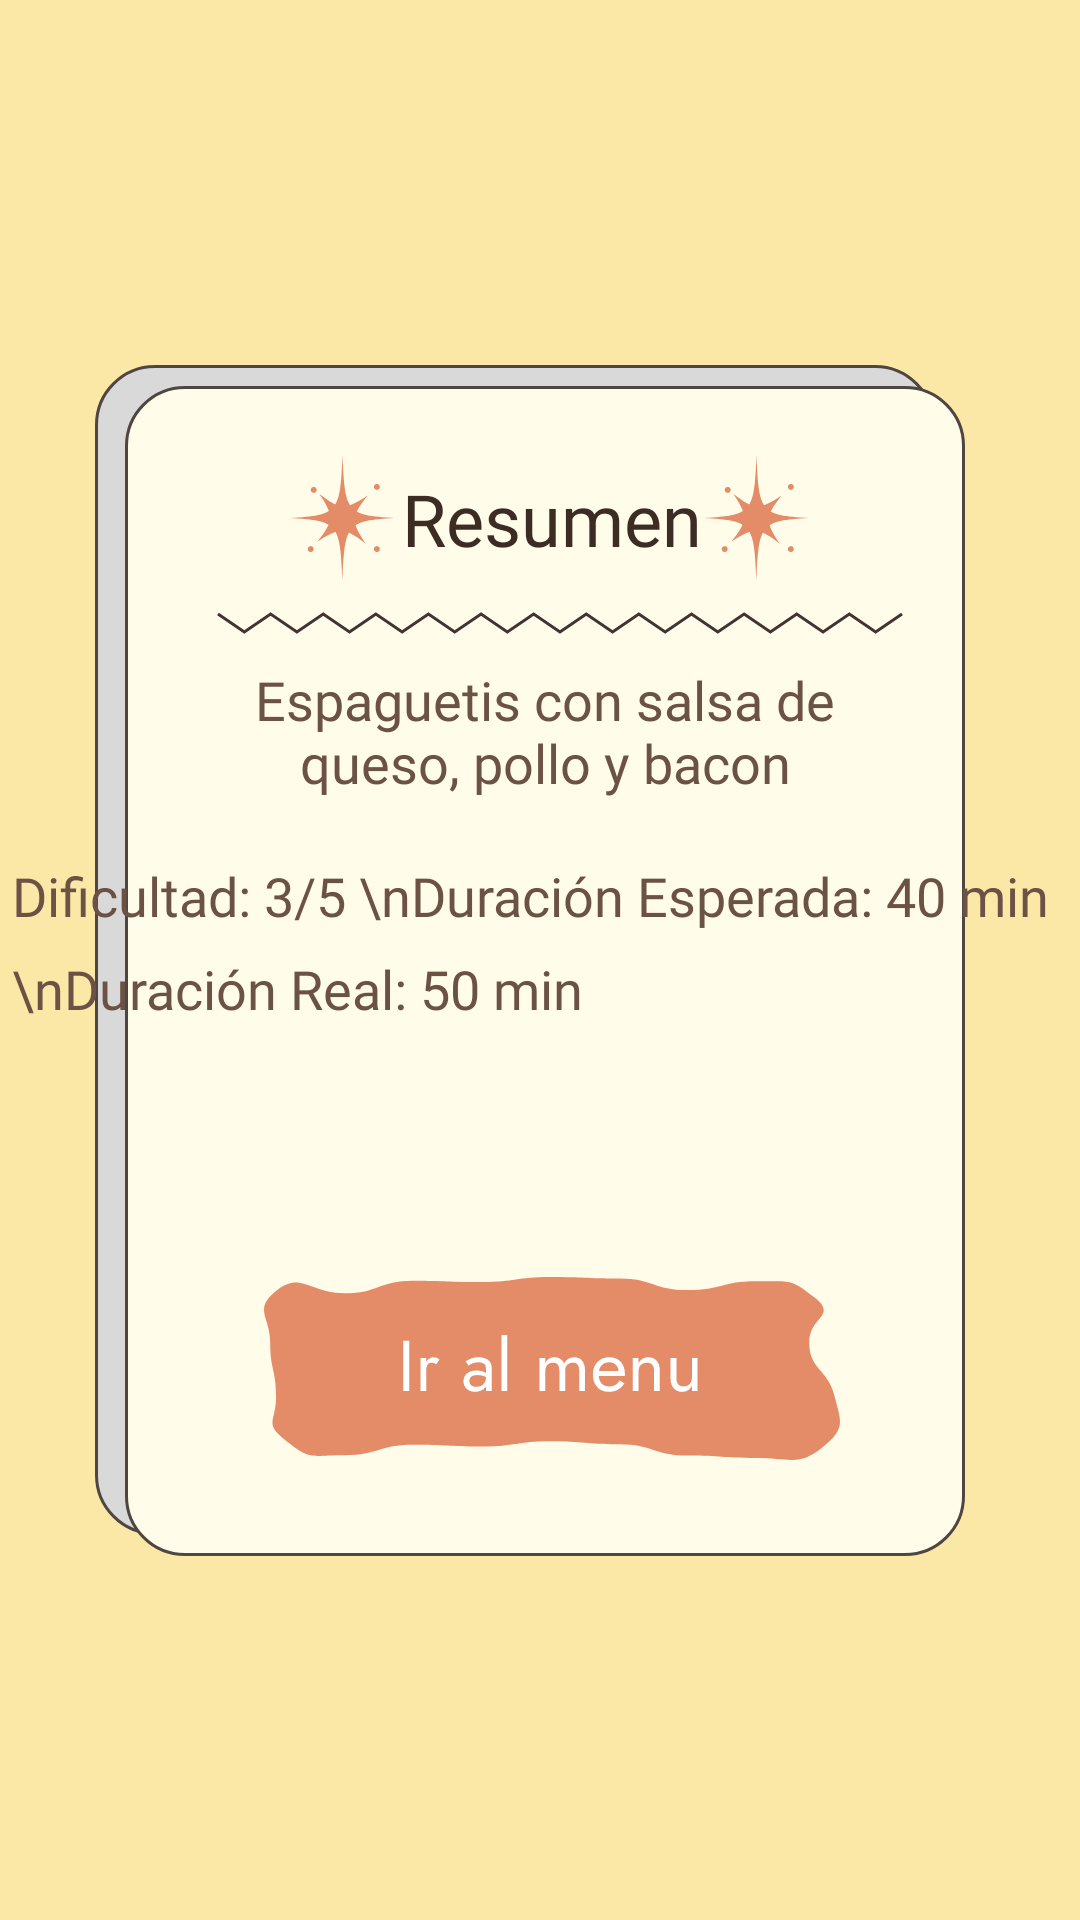

Android layout source for this screen:
<!-- AndroidManifest.xml: application theme Theme.MaterialComponents.NoActionBar -->
<!-- res/layout/resumen.xml -->
<?xml version="1.0" encoding="utf-8"?>
<androidx.constraintlayout.widget.ConstraintLayout xmlns:android="http://schemas.android.com/apk/res/android"
    xmlns:app="http://schemas.android.com/apk/res-auto"
    xmlns:tools="http://schemas.android.com/tools"
    android:layout_width="match_parent"
    android:layout_height="match_parent"
    android:background="@color/amarillo_claro">

    <ImageView
        android:id="@+id/imageView8"
        android:layout_width="0dp"
        android:layout_height="wrap_content"
        android:layout_marginStart="16dp"
        android:layout_marginEnd="8dp"
        app:layout_constraintBottom_toBottomOf="parent"
        app:layout_constraintEnd_toEndOf="parent"
        app:layout_constraintHorizontal_bias="0.0"
        app:layout_constraintStart_toStartOf="parent"
        app:layout_constraintTop_toTopOf="parent"
        app:srcCompat="@drawable/component_25__2_" />

    <TextView
        android:id="@+id/textView2"
        style="@style/Widget.AppCompat.TextView.SpinnerItem"
        android:layout_width="wrap_content"
        android:layout_height="wrap_content"
        android:layout_marginTop="35dp"
        android:fontFamily="@font/merriweather_bold"
        android:rotationY="0"
        android:text="Resumen"
        android:textAlignment="center"
        android:textColor="@color/cafe_oscuro"
        android:textSize="24sp"
        app:layout_constraintEnd_toEndOf="@+id/imageView8"
        app:layout_constraintStart_toStartOf="@+id/imageView8"
        app:layout_constraintTop_toTopOf="@+id/imageView8" />

    <TextView
        android:id="@+id/editTextTextMultiLine"
        android:layout_width="202dp"
        android:layout_height="wrap_content"
        android:layout_marginStart="65dp"
        android:layout_marginTop="32dp"
        android:layout_marginEnd="70dp"
        android:ems="10"
        android:fontFamily="@font/jost"
        android:gravity="start|top"
        android:inputType="textMultiLine"
        android:text="Espaguetis con salsa de queso, pollo y bacon"
        android:textAlignment="center"
        android:textColor="@color/rojo_cafe"
        android:textSize="18sp"
        app:layout_constraintEnd_toEndOf="@+id/imageView8"
        app:layout_constraintStart_toStartOf="@+id/imageView8"
        app:layout_constraintTop_toBottomOf="@+id/textView2" />

    <TextView
        android:id="@+id/textView8"
        android:layout_width="wrap_content"
        android:layout_height="wrap_content"
        android:layout_marginTop="20dp"
        android:fontFamily="@font/jost"
        android:lineSpacingExtra="10sp"
        android:text="Dificultad: 3/5 \nDuración Esperada: 40 min \nDuración Real: 50 min"
        android:textColor="@color/rojo_cafe"
        android:textSize="18sp"
        app:layout_constraintEnd_toEndOf="@+id/imageView8"
        app:layout_constraintStart_toStartOf="@+id/imageView8"
        app:layout_constraintTop_toBottomOf="@+id/editTextTextMultiLine" />

    <ImageButton
        android:id="@+id/imageButton4"
        android:layout_width="wrap_content"
        android:layout_height="wrap_content"
        android:layout_marginBottom="32dp"
        android:background="#00FFFFFF"
        app:layout_constraintBottom_toBottomOf="@+id/imageView8"
        app:layout_constraintEnd_toEndOf="@+id/imageView8"
        app:layout_constraintStart_toStartOf="@+id/imageView8"
        app:srcCompat="@drawable/group_20__1_" />

</androidx.constraintlayout.widget.ConstraintLayout>
<!-- resources referenced by this layout -->
<resources>
  <color name="amarillo_claro">#FBE8A6</color>
  <color name="cafe_oscuro">#3C2C24</color>
  <color name="rojo_cafe">#6C5245</color>
  <!-- drawable component_25__2_: vector/xml drawable (drawable, 4112 chars, omitted) -->
  <!-- drawable group_20__1_: vector/xml drawable (drawable, 5527 chars, omitted) -->
</resources>
